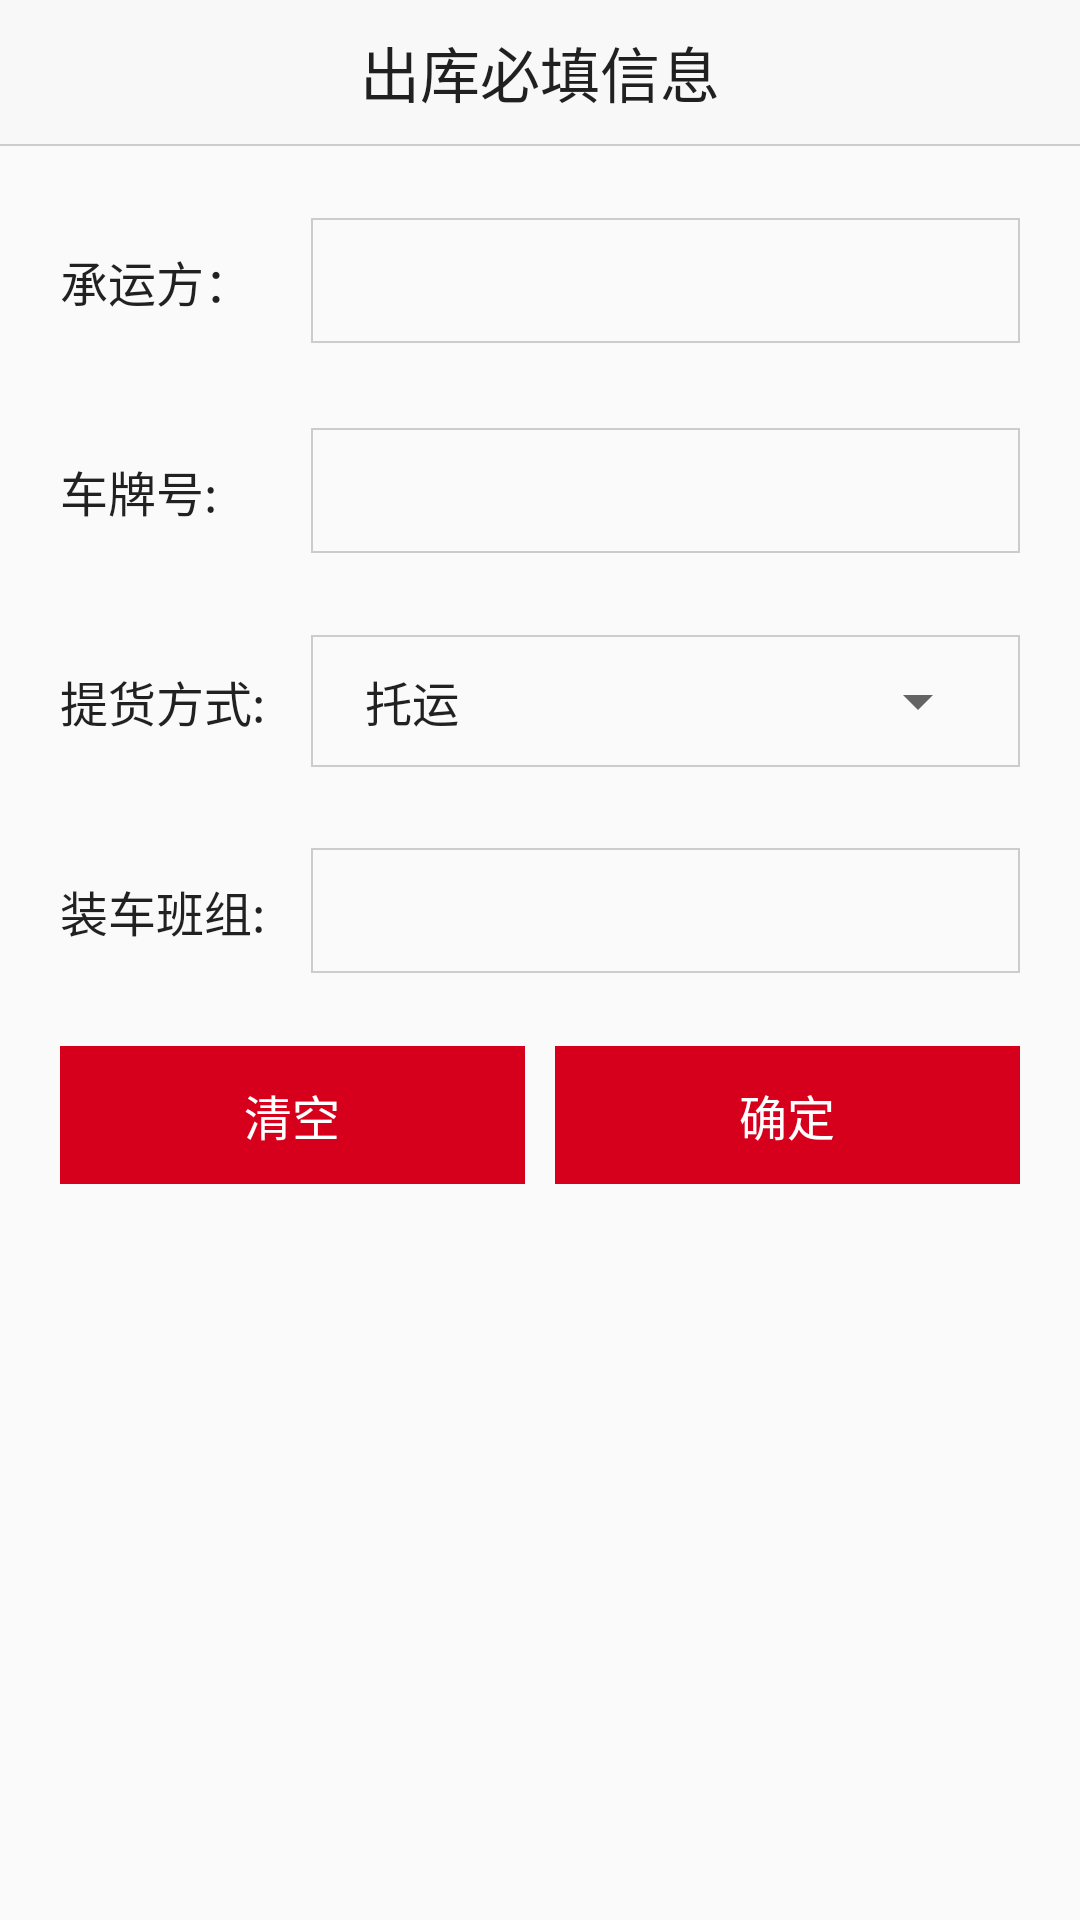

Write the Android layout XML for this screen, with the resource values it uses.
<!-- AndroidManifest.xml: application theme AppTheme -->
<!-- res/layout/activity_out_info.xml -->
<?xml version="1.0" encoding="utf-8"?>
<LinearLayout xmlns:android="http://schemas.android.com/apk/res/android"
    xmlns:app="http://schemas.android.com/apk/res-auto"
    xmlns:tools="http://schemas.android.com/tools"
    android:layout_width="match_parent"
    android:layout_height="match_parent"
    android:orientation="vertical"
    tools:context="com.haolaike.hotlikescan.activities.OutInfoActivity">

    <TextView
        android:layout_width="match_parent"
        android:layout_height="@dimen/dp_48"
        android:background="@color/bg_booting_top"
        android:gravity="center"
        android:text="@string/outinfo_title"
        android:textSize="@dimen/textSize_20" />

    <View style="@style/divider_horizontal" />

    <LinearLayout
        android:layout_width="match_parent"
        android:layout_height="@dimen/dp_50"
        android:layout_marginLeft="@dimen/release_info_margin_left"
        android:layout_marginRight="@dimen/release_info_margin_left"
        android:layout_marginTop="@dimen/release_info_margin_top"
        android:gravity="center"
        android:orientation="horizontal">

        <TextView
            android:layout_weight="1"
            android:layout_width="0dp"
            android:textSize="@dimen/textSize_16"
            android:text="@string/outinfo_carrier"
            android:layout_height="wrap_content" />

        <EditText
            android:id="@+id/et_out_info_carrier"
            style="@style/et_enter"
            android:layout_weight="3"
            android:layout_width="0dp"
            android:layout_marginLeft="@dimen/dp_5"
            android:textSize="@dimen/textSize_16" />
    </LinearLayout>

    <LinearLayout
        android:layout_width="match_parent"
        android:layout_height="@dimen/dp_50"
        android:layout_marginLeft="@dimen/release_info_margin_left"
        android:layout_marginRight="@dimen/release_info_margin_left"
        android:layout_marginTop="@dimen/release_info_margin_top"
        android:gravity="center"
        android:orientation="horizontal">

        <TextView
            android:layout_weight="1"
            android:layout_width="0dp"
            android:textSize="@dimen/textSize_16"
            android:text="@string/outinfo_carNum"
            android:layout_height="wrap_content" />

        <EditText
            android:id="@+id/et_out_info_carNum"
            style="@style/et_enter"
            android:layout_weight="3"
            android:layout_width="0dp"
            android:layout_marginLeft="@dimen/dp_5"
            android:textSize="@dimen/textSize_16" />
    </LinearLayout>

    <LinearLayout
        android:layout_width="match_parent"
        android:layout_height="@dimen/dp_50"
        android:layout_marginLeft="@dimen/release_info_margin_left"
        android:layout_marginRight="@dimen/release_info_margin_left"
        android:layout_marginTop="@dimen/release_info_margin_top"
        android:gravity="center"
        android:orientation="horizontal">

        <TextView
            android:layout_weight="1"
            android:layout_width="0dp"
            android:textSize="@dimen/textSize_16"
            android:text="@string/outinfo_releaseWay"
            android:layout_height="wrap_content" />
        <FrameLayout
            android:layout_width="0dp"
            android:layout_height="wrap_content"
            android:layout_weight="3"
            android:padding="@dimen/dp_10"
            android:layout_marginLeft="@dimen/dp_5"
            android:background="@drawable/bg_et_enter"
            >

            <Spinner
                android:id="@+id/sp_out_info_releaseWay"
                android:layout_height="wrap_content"
                android:layout_width="match_parent"
                android:entries="@array/releaseWay" />
        </FrameLayout>

    </LinearLayout>

    <LinearLayout
        android:layout_width="match_parent"
        android:layout_height="@dimen/dp_50"
        android:layout_marginLeft="@dimen/release_info_margin_left"
        android:layout_marginRight="@dimen/release_info_margin_left"
        android:layout_marginTop="@dimen/release_info_margin_top"
        android:gravity="center"
        android:orientation="horizontal">

        <TextView
            android:layout_weight="1"
            android:layout_width="0dp"
            android:textSize="@dimen/textSize_16"
            android:text="@string/outinfo_loadingCar"
            android:layout_height="wrap_content" />

        <EditText
            android:id="@+id/et_out_info_loadingCar"
            style="@style/et_enter"
            android:layout_width="0dp"
            android:layout_weight="3"
            android:layout_marginLeft="@dimen/dp_5"
            android:textSize="@dimen/textSize_16" />
    </LinearLayout>

    <LinearLayout
        android:layout_width="match_parent"
        android:layout_height="@dimen/dp_46"
        android:orientation="horizontal"
        android:layout_marginTop="20dp"
        android:layout_marginLeft="@dimen/dp_20"
        android:layout_marginRight="@dimen/dp_20">

        <TextView
            android:id="@+id/btn_out_info_clear"
            android:layout_width="0dp"
            android:layout_height="match_parent"
            android:layout_weight="1"
            android:gravity="center"
            android:textSize="16sp"
            android:background="@drawable/bg_btn_red"
            android:textColor="@color/white"
            android:text="@string/outinfo_clear" />

        <TextView
            android:id="@+id/btn_out_info_sure"
            android:layout_width="0dp"
            android:layout_height="match_parent"
            android:layout_marginLeft="@dimen/dp_10"
            android:layout_weight="1"
            android:gravity="center"
            android:textSize="16sp"
            android:background="@drawable/bg_btn_red"
            android:textColor="@color/white"
            android:text="@string/outinfo_sure" />
    </LinearLayout>
</LinearLayout>
<!-- resources referenced by this layout -->
<resources>
  <string-array name="releaseWay">
          <item>托运</item>
          <item>快递</item>
          <item>自提</item>
          <item>工厂送货</item>
      </string-array>
  <color name="bg_booting_top">#f8f8f8f8</color>
  <color name="white">#ffffff</color>
  <dimen name="dp_10">10dp</dimen>
  <dimen name="dp_20">20dp</dimen>
  <dimen name="dp_46">46dp</dimen>
  <dimen name="dp_48">48dp</dimen>
  <dimen name="dp_5">5dp</dimen>
  <dimen name="dp_50">50dp</dimen>
  <dimen name="release_info_margin_left">20dp</dimen>
  <dimen name="release_info_margin_top">20dp</dimen>
  <dimen name="textSize_16">16sp</dimen>
  <dimen name="textSize_20">20sp</dimen>
  <!-- drawable bg_btn_red (drawable) -->
  <?xml version="1.0" encoding="utf-8"?>
  <selector xmlns:android="http://schemas.android.com/apk/res/android">
      <item android:state_pressed="true" android:drawable="@color/color_red_pressed" />
      <item android:drawable="@color/color_red" />
  </selector>
  <!-- drawable bg_et_enter (drawable) -->
  <?xml version="1.0" encoding="utf-8"?>
  <shape xmlns:android="http://schemas.android.com/apk/res/android">
      <stroke
          android:color="@color/bg_state_bar"
          android:width="0.5dp" />
      <solid android:color="@color/bg_transparent" />
  </shape>
  <string name="outinfo_carNum">车牌号:</string>
  <string name="outinfo_carrier">承运方：</string>
  <string name="outinfo_clear">清空</string>
  <string name="outinfo_loadingCar">装车班组:</string>
  <string name="outinfo_releaseWay">提货方式:</string>
  <string name="outinfo_sure">确定</string>
  <string name="outinfo_title">出库必填信息</string>
  <style name="divider_horizontal">
          <item name="android:layout_width">match_parent</item>
          <item name="android:layout_height">0.5dp</item>
          <item name="android:background">@color/bg_divider</item>
      </style>
  <style name="et_enter">
          <item name="android:layout_width">match_parent</item>
          <item name="android:layout_height">wrap_content</item>
          <item name="android:gravity">left|center</item>
          <item name="android:padding">@dimen/dp_10</item>
          <item name="android:background">@drawable/bg_et_enter</item>
          <item name="android:textSize">@dimen/textSize_14</item>
          <item name="android:textColor">@color/textColor3</item>
          <item name="android:textColorHint">@color/textColor2</item>
      </style>
  <style name="AppTheme" parent="Theme.AppCompat.Light.NoActionBar">
          
          <item name="colorPrimary">@color/holike_app</item>
          <item name="colorPrimaryDark">@color/colorPrimaryDark</item>
          <item name="colorAccent">@color/colorAccent</item>
          <item name="android:textViewStyle">@style/MyTextViewStyle</item>
      </style>
  <color name="color_red_pressed">#b40018</color>
  <color name="color_red">#d6001d</color>
  <color name="bg_state_bar">#cccccc</color>
  <color name="bg_transparent">#00000000</color>
  <color name="bg_divider">#cccccc</color>
  <dimen name="textSize_14">14sp</dimen>
  <color name="textColor3">#333333</color>
  <color name="textColor2">#aaaaaa</color>
  <color name="holike_app">#ffffff</color>
  <color name="colorPrimaryDark">#303F9F</color>
  <color name="colorAccent">#FF4081</color>
  <style name="MyTextViewStyle">
          <item name="android:includeFontPadding">false</item>
      </style>
</resources>
